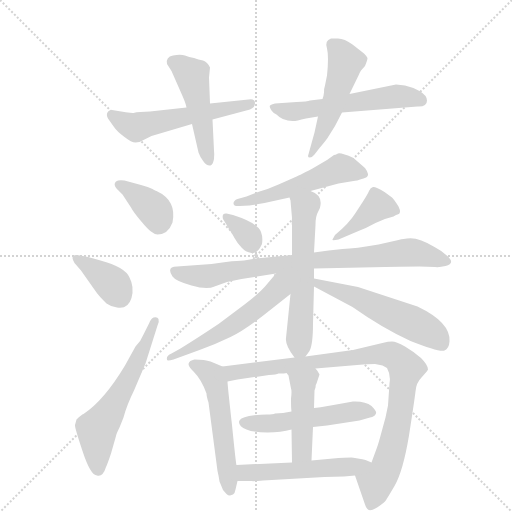
t = 0.00 s
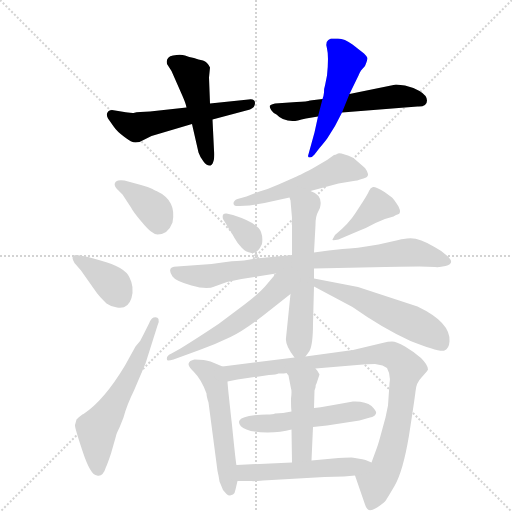
t = 2.58 s
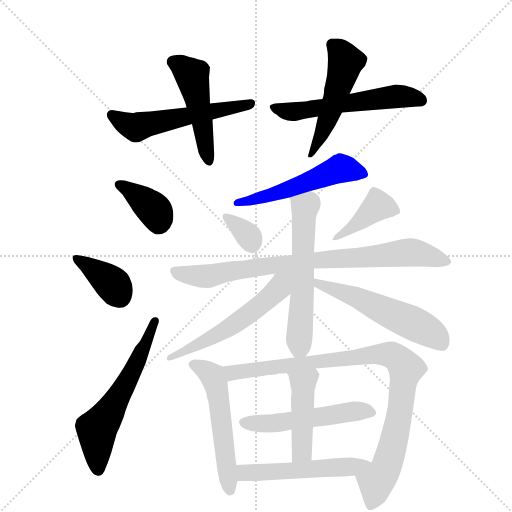
t = 5.16 s
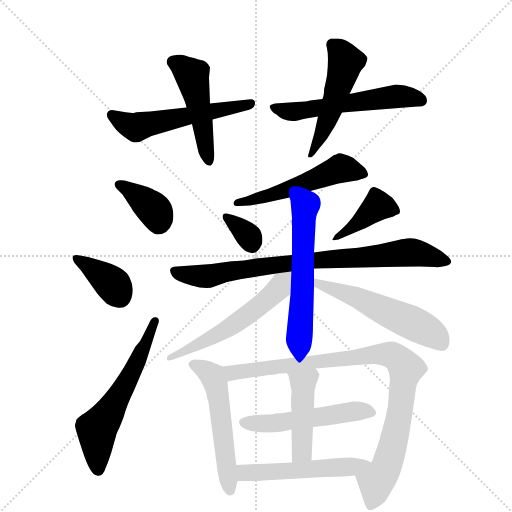
t = 7.74 s
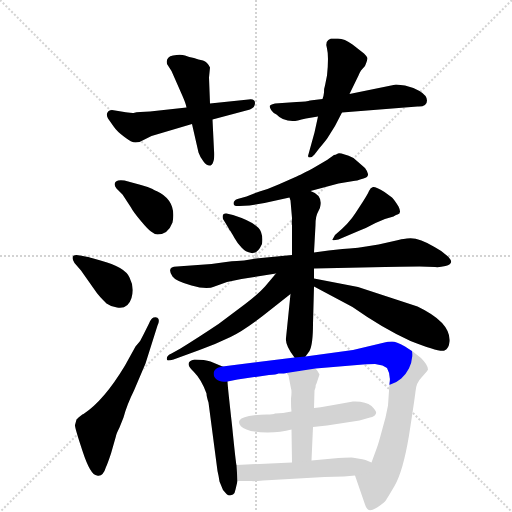
t = 10.32 s
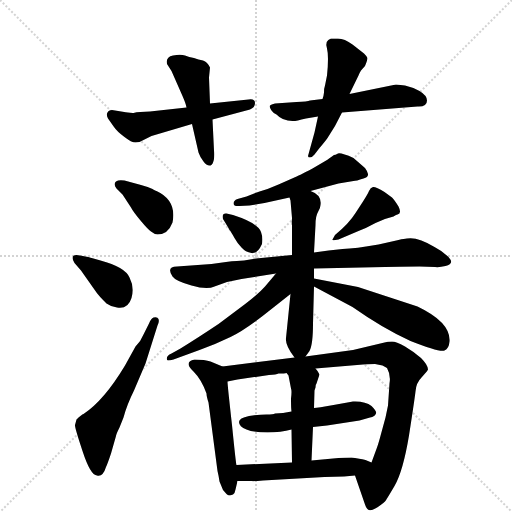
t = 12.90 s

The animated SVG that drew these frames (rendered in a browser with its animation timeline set to each time). Animation: 19 CSS @keyframes rules; one cycle of 12.90 s.

<svg version="1.1" viewBox="0 0 1024 1024" xmlns="http://www.w3.org/2000/svg">
  <g stroke="lightgray" stroke-dasharray="1,1" stroke-width="1" transform="scale(4, 4)">
    <line x1="0" y1="0" x2="256" y2="256"></line>
    <line x1="256" y1="0" x2="0" y2="256"></line>
    <line x1="128" y1="0" x2="128" y2="256"></line>
    <line x1="0" y1="128" x2="256" y2="128"></line>
  </g>
  <g transform="scale(1, -1) translate(0, -855)">
    <style type="text/css">
      
        @keyframes keyframes0 {
          from {
            stroke: blue;
            stroke-dashoffset: 544;
            stroke-width: 128;
          }
          64% {
            animation-timing-function: step-end;
            stroke: blue;
            stroke-dashoffset: 0;
            stroke-width: 128;
          }
          to {
            stroke: black;
            stroke-width: 1024;
          }
        }
        #make-me-a-hanzi-animation-0 {
          animation: keyframes0 0.6927083333333334s both;
          animation-delay: 0s;
          animation-timing-function: linear;
        }
      
        @keyframes keyframes1 {
          from {
            stroke: blue;
            stroke-dashoffset: 478;
            stroke-width: 128;
          }
          61% {
            animation-timing-function: step-end;
            stroke: blue;
            stroke-dashoffset: 0;
            stroke-width: 128;
          }
          to {
            stroke: black;
            stroke-width: 1024;
          }
        }
        #make-me-a-hanzi-animation-1 {
          animation: keyframes1 0.6389973958333334s both;
          animation-delay: 0.6927083333333334s;
          animation-timing-function: linear;
        }
      
        @keyframes keyframes2 {
          from {
            stroke: blue;
            stroke-dashoffset: 554;
            stroke-width: 128;
          }
          64% {
            animation-timing-function: step-end;
            stroke: blue;
            stroke-dashoffset: 0;
            stroke-width: 128;
          }
          to {
            stroke: black;
            stroke-width: 1024;
          }
        }
        #make-me-a-hanzi-animation-2 {
          animation: keyframes2 0.7008463541666666s both;
          animation-delay: 1.3317057291666667s;
          animation-timing-function: linear;
        }
      
        @keyframes keyframes3 {
          from {
            stroke: blue;
            stroke-dashoffset: 495;
            stroke-width: 128;
          }
          62% {
            animation-timing-function: step-end;
            stroke: blue;
            stroke-dashoffset: 0;
            stroke-width: 128;
          }
          to {
            stroke: black;
            stroke-width: 1024;
          }
        }
        #make-me-a-hanzi-animation-3 {
          animation: keyframes3 0.65283203125s both;
          animation-delay: 2.0325520833333335s;
          animation-timing-function: linear;
        }
      
        @keyframes keyframes4 {
          from {
            stroke: blue;
            stroke-dashoffset: 371;
            stroke-width: 128;
          }
          55% {
            animation-timing-function: step-end;
            stroke: blue;
            stroke-dashoffset: 0;
            stroke-width: 128;
          }
          to {
            stroke: black;
            stroke-width: 1024;
          }
        }
        #make-me-a-hanzi-animation-4 {
          animation: keyframes4 0.5519205729166666s both;
          animation-delay: 2.6853841145833335s;
          animation-timing-function: linear;
        }
      
        @keyframes keyframes5 {
          from {
            stroke: blue;
            stroke-dashoffset: 372;
            stroke-width: 128;
          }
          55% {
            animation-timing-function: step-end;
            stroke: blue;
            stroke-dashoffset: 0;
            stroke-width: 128;
          }
          to {
            stroke: black;
            stroke-width: 1024;
          }
        }
        #make-me-a-hanzi-animation-5 {
          animation: keyframes5 0.552734375s both;
          animation-delay: 3.2373046875s;
          animation-timing-function: linear;
        }
      
        @keyframes keyframes6 {
          from {
            stroke: blue;
            stroke-dashoffset: 580;
            stroke-width: 128;
          }
          65% {
            animation-timing-function: step-end;
            stroke: blue;
            stroke-dashoffset: 0;
            stroke-width: 128;
          }
          to {
            stroke: black;
            stroke-width: 1024;
          }
        }
        #make-me-a-hanzi-animation-6 {
          animation: keyframes6 0.7220052083333334s both;
          animation-delay: 3.7900390625s;
          animation-timing-function: linear;
        }
      
        @keyframes keyframes7 {
          from {
            stroke: blue;
            stroke-dashoffset: 518;
            stroke-width: 128;
          }
          63% {
            animation-timing-function: step-end;
            stroke: blue;
            stroke-dashoffset: 0;
            stroke-width: 128;
          }
          to {
            stroke: black;
            stroke-width: 1024;
          }
        }
        #make-me-a-hanzi-animation-7 {
          animation: keyframes7 0.6715494791666666s both;
          animation-delay: 4.512044270833333s;
          animation-timing-function: linear;
        }
      
        @keyframes keyframes8 {
          from {
            stroke: blue;
            stroke-dashoffset: 325;
            stroke-width: 128;
          }
          51% {
            animation-timing-function: step-end;
            stroke: blue;
            stroke-dashoffset: 0;
            stroke-width: 128;
          }
          to {
            stroke: black;
            stroke-width: 1024;
          }
        }
        #make-me-a-hanzi-animation-8 {
          animation: keyframes8 0.5144856770833334s both;
          animation-delay: 5.18359375s;
          animation-timing-function: linear;
        }
      
        @keyframes keyframes9 {
          from {
            stroke: blue;
            stroke-dashoffset: 399;
            stroke-width: 128;
          }
          56% {
            animation-timing-function: step-end;
            stroke: blue;
            stroke-dashoffset: 0;
            stroke-width: 128;
          }
          to {
            stroke: black;
            stroke-width: 1024;
          }
        }
        #make-me-a-hanzi-animation-9 {
          animation: keyframes9 0.57470703125s both;
          animation-delay: 5.698079427083333s;
          animation-timing-function: linear;
        }
      
        @keyframes keyframes10 {
          from {
            stroke: blue;
            stroke-dashoffset: 805;
            stroke-width: 128;
          }
          72% {
            animation-timing-function: step-end;
            stroke: blue;
            stroke-dashoffset: 0;
            stroke-width: 128;
          }
          to {
            stroke: black;
            stroke-width: 1024;
          }
        }
        #make-me-a-hanzi-animation-10 {
          animation: keyframes10 0.9051106770833334s both;
          animation-delay: 6.272786458333333s;
          animation-timing-function: linear;
        }
      
        @keyframes keyframes11 {
          from {
            stroke: blue;
            stroke-dashoffset: 574;
            stroke-width: 128;
          }
          65% {
            animation-timing-function: step-end;
            stroke: blue;
            stroke-dashoffset: 0;
            stroke-width: 128;
          }
          to {
            stroke: black;
            stroke-width: 1024;
          }
        }
        #make-me-a-hanzi-animation-11 {
          animation: keyframes11 0.7171223958333334s both;
          animation-delay: 7.177897135416666s;
          animation-timing-function: linear;
        }
      
        @keyframes keyframes12 {
          from {
            stroke: blue;
            stroke-dashoffset: 546;
            stroke-width: 128;
          }
          64% {
            animation-timing-function: step-end;
            stroke: blue;
            stroke-dashoffset: 0;
            stroke-width: 128;
          }
          to {
            stroke: black;
            stroke-width: 1024;
          }
        }
        #make-me-a-hanzi-animation-12 {
          animation: keyframes12 0.6943359375s both;
          animation-delay: 7.895019531249999s;
          animation-timing-function: linear;
        }
      
        @keyframes keyframes13 {
          from {
            stroke: blue;
            stroke-dashoffset: 543;
            stroke-width: 128;
          }
          64% {
            animation-timing-function: step-end;
            stroke: blue;
            stroke-dashoffset: 0;
            stroke-width: 128;
          }
          to {
            stroke: black;
            stroke-width: 1024;
          }
        }
        #make-me-a-hanzi-animation-13 {
          animation: keyframes13 0.69189453125s both;
          animation-delay: 8.58935546875s;
          animation-timing-function: linear;
        }
      
        @keyframes keyframes14 {
          from {
            stroke: blue;
            stroke-dashoffset: 531;
            stroke-width: 128;
          }
          63% {
            animation-timing-function: step-end;
            stroke: blue;
            stroke-dashoffset: 0;
            stroke-width: 128;
          }
          to {
            stroke: black;
            stroke-width: 1024;
          }
        }
        #make-me-a-hanzi-animation-14 {
          animation: keyframes14 0.68212890625s both;
          animation-delay: 9.28125s;
          animation-timing-function: linear;
        }
      
        @keyframes keyframes15 {
          from {
            stroke: blue;
            stroke-dashoffset: 911;
            stroke-width: 128;
          }
          75% {
            animation-timing-function: step-end;
            stroke: blue;
            stroke-dashoffset: 0;
            stroke-width: 128;
          }
          to {
            stroke: black;
            stroke-width: 1024;
          }
        }
        #make-me-a-hanzi-animation-15 {
          animation: keyframes15 0.9913736979166666s both;
          animation-delay: 9.96337890625s;
          animation-timing-function: linear;
        }
      
        @keyframes keyframes16 {
          from {
            stroke: blue;
            stroke-dashoffset: 516;
            stroke-width: 128;
          }
          63% {
            animation-timing-function: step-end;
            stroke: blue;
            stroke-dashoffset: 0;
            stroke-width: 128;
          }
          to {
            stroke: black;
            stroke-width: 1024;
          }
        }
        #make-me-a-hanzi-animation-16 {
          animation: keyframes16 0.669921875s both;
          animation-delay: 10.954752604166666s;
          animation-timing-function: linear;
        }
      
        @keyframes keyframes17 {
          from {
            stroke: blue;
            stroke-dashoffset: 437;
            stroke-width: 128;
          }
          59% {
            animation-timing-function: step-end;
            stroke: blue;
            stroke-dashoffset: 0;
            stroke-width: 128;
          }
          to {
            stroke: black;
            stroke-width: 1024;
          }
        }
        #make-me-a-hanzi-animation-17 {
          animation: keyframes17 0.6056315104166666s both;
          animation-delay: 11.624674479166666s;
          animation-timing-function: linear;
        }
      
        @keyframes keyframes18 {
          from {
            stroke: blue;
            stroke-dashoffset: 516;
            stroke-width: 128;
          }
          63% {
            animation-timing-function: step-end;
            stroke: blue;
            stroke-dashoffset: 0;
            stroke-width: 128;
          }
          to {
            stroke: black;
            stroke-width: 1024;
          }
        }
        #make-me-a-hanzi-animation-18 {
          animation: keyframes18 0.669921875s both;
          animation-delay: 12.230305989583332s;
          animation-timing-function: linear;
        }
      
    </style>
    
      <path d="M 287 575 L 303 583 L 384 607 L 425 616 L 500 636 Q 510 640 510 649 Q 510 658 497 656 L 420 648 L 373 640 L 300 632 Q 278 632 267 629 Q 263 628 224 635 Q 217 635 215 630 Q 212 625 216 618 L 228 601 Q 234 592 249 581 Q 263 570 271 570 Q 279 570 287 575 Z" fill="lightgray"></path>
    
      <path d="M 384 607 L 397 550 Q 400 541 407 532 Q 413 523 421 524 Q 426 526 428 537 Q 429 547 428 554 L 425 616 L 420 648 L 418 700 L 420 720 Q 415 731 406 734 Q 397 736 388 739 Q 378 741 370 744 Q 361 747 346 744 Q 331 741 334 727 L 343 713 L 365 663 Q 372 647 373 640 L 384 607 Z" fill="lightgray"></path>
    
      <path d="M 593 651 L 550 648 Q 542 646 540 644 Q 538 642 543 634 Q 548 627 553 626 Q 565 613 585 613 Q 589 612 612 618 L 636 622 L 684 630 L 835 642 Q 854 641 854 654 Q 854 664 839 673 Q 824 681 810 684 L 792 686 L 699 667 L 645 657 L 620 654 Q 615 652 593 651 Z" fill="lightgray"></path>
    
      <path d="M 636 622 L 629 590 L 616 543 Q 616 540 620 540 Q 624 540 629 546 L 639 559 Q 651 573 655 579 L 670 603 L 684 630 L 699 667 L 717 704 Q 720 711 722 714 L 730 723 Q 735 735 735 739 Q 734 742 728 748 L 705 766 Q 689 778 676 778 L 662 778 Q 649 774 654 758 Q 658 742 654 704 L 650 684 Q 648 679 648 670 Q 647 661 645 657 L 636 622 Z" fill="lightgray"></path>
    
      <path d="M 233 478 L 245 466 L 262 440 Q 266 432 281 414 Q 296 396 302 392 Q 308 387 315 386 Q 336 386 345 410 Q 354 454 313 473 Q 312 473 305 477 Q 297 481 282 485 L 249 494 Q 237 496 232 492 Q 226 487 233 478 Z" fill="lightgray"></path>
    
      <path d="M 171 342 L 160 344 Q 145 347 145 339 Q 145 336 149 329 L 162 314 L 193 270 Q 197 264 213 248 Q 221 242 234 240 Q 256 236 263 259 Q 269 281 259 300 Q 250 321 201 334 L 187 338 Q 174 342 171 342 Z" fill="lightgray"></path>
    
      <path d="M 194 -96 Q 206 -99 212 -79 Q 215 -73 222 -52 L 232 -17 Q 232 -14 239 0 L 247 20 Q 254 46 268 74 L 291 128 L 315 204 Q 319 211 317 217 Q 315 222 307 220 Q 302 218 298 208 L 287 186 Q 282 173 271 162 L 250 124 Q 208 54 167 27 Q 163 26 153 16 L 150 5 Q 149 1 165 -47 Q 181 -96 194 -96 Z" fill="lightgray"></path>
    
      <path d="M 621 473 L 677 488 L 707 493 Q 712 493 727 498 Q 737 500 736 507 Q 734 514 730 519 L 707 539 Q 682 550 676 548 Q 670 545 668 545 L 654 535 L 625 518 Q 594 502 591 501 L 557 486 Q 537 477 519 472 L 493 462 L 475 457 Q 467 454 467 448 Q 467 442 479 443 L 499 444 L 529 449 L 579 460 L 621 473 Z" fill="lightgray"></path>
    
      <path d="M 466 425 L 453 428 Q 443 429 446 417 L 457 399 Q 457 398 460 394 Q 463 390 469 379 Q 475 368 483 360 Q 491 351 503 349 Q 515 347 524 367 Q 526 381 522 391 Q 516 409 466 425 Z" fill="lightgray"></path>
    
      <path d="M 677 376 L 717 393 Q 733 399 751 409 Q 769 418 787 422 Q 793 426 795 426 Q 804 428 797 442 Q 789 455 784 460 L 769 471 Q 751 482 746 481 Q 741 480 738 473 Q 735 466 726 452 L 711 429 Q 698 408 670 385 L 665 376 Q 663 373 677 376 Z" fill="lightgray"></path>
    
      <path d="M 628 318 L 770 321 Q 794 322 839 322 L 870 321 Q 879 320 891 323 Q 910 327 897 341 Q 883 354 869 361 Q 835 382 814 378 Q 809 378 797 375 L 757 366 Q 711 358 685 357 Q 658 355 628 350 L 584 345 L 512 338 L 488 334 Q 477 334 452 331 L 423 327 L 354 322 Q 332 322 345 302 Q 351 293 383 284 Q 414 275 429 282 L 454 291 L 483 297 L 552 308 L 628 318 Z" fill="lightgray"></path>
    
      <path d="M 611 142 L 619 153 Q 626 166 626 208 L 628 282 L 628 298 L 628 318 L 628 350 L 631 405 Q 631 423 636 431 Q 641 439 641 445 Q 644 465 621 473 C 594 486 572 489 579 460 L 581 454 L 584 419 Q 583 407 584 404 L 584 345 L 581 267 L 572 179 Q 570 165 589 140 C 599 126 599 126 611 142 Z" fill="lightgray"></path>
    
      <path d="M 552 308 L 530 282 Q 517 267 489 246 L 437 207 Q 395 179 361 158 L 343 148 Q 332 143 334 136 Q 333 132 347 136 L 399 155 Q 430 166 461 181 Q 491 195 543 237 L 581 267 C 631 306 580 341 552 308 Z" fill="lightgray"></path>
    
      <path d="M 628 282 L 705 241 Q 766 198 821 173 Q 879 150 889 154 Q 898 158 899 172 Q 902 210 835 242 L 716 281 L 628 298 C 599 304 602 296 628 282 Z" fill="lightgray"></path>
    
      <path d="M 473 -75 Q 472 -75 464 5 Q 455 85 455 92 C 453 119 453 119 445 122 L 421 132 Q 410 136 389 136 Q 368 131 384 115 L 387 112 Q 403 96 413 68 Q 413 62 417 50 L 435 -87 Q 437 -95 439 -108 L 446 -125 L 453 -133 Q 456 -136 460 -136 L 466 -134 Q 470 -131 471 -124 L 475 -107 L 473 -75 Z" fill="lightgray"></path>
    
      <path d="M 475 96 L 538 105 Q 553 106 557 108 Q 570 108 573 109 L 631 118 L 726 126 Q 731 127 750 127 L 765 124 L 774 119 Q 782 105 779 88 L 776 44 L 771 20 L 762 -13 Q 757 -32 754 -40 L 743 -70 C 733 -98 700 -68 710 -96 L 730 -154 Q 732 -160 734 -162 Q 739 -171 760 -156 Q 767 -151 770 -148 Q 772 -146 789 -117 Q 806 -88 818 -16 Q 829 55 831 72 Q 832 89 843 100 L 850 108 Q 855 113 856 116 Q 856 125 842 139 Q 827 152 810 162 Q 792 172 784 172 Q 775 172 769 170 L 706 155 L 611 142 L 589 140 L 445 122 C 415 118 426 86 455 92 L 475 96 Z" fill="lightgray"></path>
    
      <path d="M 583 32 L 566 29 L 550 28 Q 547 26 533 26 Q 518 26 498 23 Q 478 19 478 11 Q 478 2 493 -4 Q 507 -10 535 -10 Q 562 -10 583 -4 L 626 1 L 654 4 L 719 14 L 740 20 Q 745 21 748 23 Q 750 24 752 28 Q 754 32 743 43 Q 731 53 706 52 L 667 45 Q 635 39 628 39 L 583 32 Z" fill="lightgray"></path>
    
      <path d="M 573 109 L 577 104 L 582 78 Q 584 74 582 58 Q 582 39 583 32 L 583 -4 L 584 -70 C 584 -100 622 -96 623 -66 L 626 1 L 628 39 L 629 74 L 631 80 Q 631 86 633 88 L 639 106 Q 635 114 631 118 C 613 142 555 133 573 109 Z" fill="lightgray"></path>
    
      <path d="M 584 -70 L 473 -75 C 443 -76 445 -107 475 -107 L 503 -107 Q 505 -108 526 -106 L 649 -99 L 688 -98 L 710 -96 C 740 -93 771 -82 743 -70 L 731 -65 Q 729 -64 710 -61 L 703 -60 Q 685 -60 677 -61 L 623 -66 L 584 -70 Z" fill="lightgray"></path>
    
    
      <clipPath id="make-me-a-hanzi-clip-0">
        <path d="M 287 575 L 303 583 L 384 607 L 425 616 L 500 636 Q 510 640 510 649 Q 510 658 497 656 L 420 648 L 373 640 L 300 632 Q 278 632 267 629 Q 263 628 224 635 Q 217 635 215 630 Q 212 625 216 618 L 228 601 Q 234 592 249 581 Q 263 570 271 570 Q 279 570 287 575 Z"></path>
      </clipPath>
      <path clip-path="url(#make-me-a-hanzi-clip-0)" d="M 224 625 L 271 600 L 501 648" fill="none" id="make-me-a-hanzi-animation-0" stroke-dasharray="416 832" stroke-linecap="round"></path>
    
      <clipPath id="make-me-a-hanzi-clip-1">
        <path d="M 384 607 L 397 550 Q 400 541 407 532 Q 413 523 421 524 Q 426 526 428 537 Q 429 547 428 554 L 425 616 L 420 648 L 418 700 L 420 720 Q 415 731 406 734 Q 397 736 388 739 Q 378 741 370 744 Q 361 747 346 744 Q 331 741 334 727 L 343 713 L 365 663 Q 372 647 373 640 L 384 607 Z"></path>
      </clipPath>
      <path clip-path="url(#make-me-a-hanzi-clip-1)" d="M 346 731 L 384 705 L 419 533" fill="none" id="make-me-a-hanzi-animation-1" stroke-dasharray="350 700" stroke-linecap="round"></path>
    
      <clipPath id="make-me-a-hanzi-clip-2">
        <path d="M 593 651 L 550 648 Q 542 646 540 644 Q 538 642 543 634 Q 548 627 553 626 Q 565 613 585 613 Q 589 612 612 618 L 636 622 L 684 630 L 835 642 Q 854 641 854 654 Q 854 664 839 673 Q 824 681 810 684 L 792 686 L 699 667 L 645 657 L 620 654 Q 615 652 593 651 Z"></path>
      </clipPath>
      <path clip-path="url(#make-me-a-hanzi-clip-2)" d="M 547 641 L 581 631 L 789 662 L 841 655" fill="none" id="make-me-a-hanzi-animation-2" stroke-dasharray="426 852" stroke-linecap="round"></path>
    
      <clipPath id="make-me-a-hanzi-clip-3">
        <path d="M 636 622 L 629 590 L 616 543 Q 616 540 620 540 Q 624 540 629 546 L 639 559 Q 651 573 655 579 L 670 603 L 684 630 L 699 667 L 717 704 Q 720 711 722 714 L 730 723 Q 735 735 735 739 Q 734 742 728 748 L 705 766 Q 689 778 676 778 L 662 778 Q 649 774 654 758 Q 658 742 654 704 L 650 684 Q 648 679 648 670 Q 647 661 645 657 L 636 622 Z"></path>
      </clipPath>
      <path clip-path="url(#make-me-a-hanzi-clip-3)" d="M 666 765 L 691 732 L 652 606 L 622 547" fill="none" id="make-me-a-hanzi-animation-3" stroke-dasharray="367 734" stroke-linecap="round"></path>
    
      <clipPath id="make-me-a-hanzi-clip-4">
        <path d="M 233 478 L 245 466 L 262 440 Q 266 432 281 414 Q 296 396 302 392 Q 308 387 315 386 Q 336 386 345 410 Q 354 454 313 473 Q 312 473 305 477 Q 297 481 282 485 L 249 494 Q 237 496 232 492 Q 226 487 233 478 Z"></path>
      </clipPath>
      <path clip-path="url(#make-me-a-hanzi-clip-4)" d="M 238 485 L 303 440 L 316 421 L 317 408" fill="none" id="make-me-a-hanzi-animation-4" stroke-dasharray="243 486" stroke-linecap="round"></path>
    
      <clipPath id="make-me-a-hanzi-clip-5">
        <path d="M 171 342 L 160 344 Q 145 347 145 339 Q 145 336 149 329 L 162 314 L 193 270 Q 197 264 213 248 Q 221 242 234 240 Q 256 236 263 259 Q 269 281 259 300 Q 250 321 201 334 L 187 338 Q 174 342 171 342 Z"></path>
      </clipPath>
      <path clip-path="url(#make-me-a-hanzi-clip-5)" d="M 154 337 L 227 285 L 240 262" fill="none" id="make-me-a-hanzi-animation-5" stroke-dasharray="244 488" stroke-linecap="round"></path>
    
      <clipPath id="make-me-a-hanzi-clip-6">
        <path d="M 194 -96 Q 206 -99 212 -79 Q 215 -73 222 -52 L 232 -17 Q 232 -14 239 0 L 247 20 Q 254 46 268 74 L 291 128 L 315 204 Q 319 211 317 217 Q 315 222 307 220 Q 302 218 298 208 L 287 186 Q 282 173 271 162 L 250 124 Q 208 54 167 27 Q 163 26 153 16 L 150 5 Q 149 1 165 -47 Q 181 -96 194 -96 Z"></path>
      </clipPath>
      <path clip-path="url(#make-me-a-hanzi-clip-6)" d="M 196 -83 L 194 -2 L 245 76 L 310 211" fill="none" id="make-me-a-hanzi-animation-6" stroke-dasharray="452 904" stroke-linecap="round"></path>
    
      <clipPath id="make-me-a-hanzi-clip-7">
        <path d="M 621 473 L 677 488 L 707 493 Q 712 493 727 498 Q 737 500 736 507 Q 734 514 730 519 L 707 539 Q 682 550 676 548 Q 670 545 668 545 L 654 535 L 625 518 Q 594 502 591 501 L 557 486 Q 537 477 519 472 L 493 462 L 475 457 Q 467 454 467 448 Q 467 442 479 443 L 499 444 L 529 449 L 579 460 L 621 473 Z"></path>
      </clipPath>
      <path clip-path="url(#make-me-a-hanzi-clip-7)" d="M 725 509 L 680 517 L 533 462 L 475 449" fill="none" id="make-me-a-hanzi-animation-7" stroke-dasharray="390 780" stroke-linecap="round"></path>
    
      <clipPath id="make-me-a-hanzi-clip-8">
        <path d="M 466 425 L 453 428 Q 443 429 446 417 L 457 399 Q 457 398 460 394 Q 463 390 469 379 Q 475 368 483 360 Q 491 351 503 349 Q 515 347 524 367 Q 526 381 522 391 Q 516 409 466 425 Z"></path>
      </clipPath>
      <path clip-path="url(#make-me-a-hanzi-clip-8)" d="M 457 418 L 493 387 L 503 368" fill="none" id="make-me-a-hanzi-animation-8" stroke-dasharray="197 394" stroke-linecap="round"></path>
    
      <clipPath id="make-me-a-hanzi-clip-9">
        <path d="M 677 376 L 717 393 Q 733 399 751 409 Q 769 418 787 422 Q 793 426 795 426 Q 804 428 797 442 Q 789 455 784 460 L 769 471 Q 751 482 746 481 Q 741 480 738 473 Q 735 466 726 452 L 711 429 Q 698 408 670 385 L 665 376 Q 663 373 677 376 Z"></path>
      </clipPath>
      <path clip-path="url(#make-me-a-hanzi-clip-9)" d="M 791 435 L 754 443 L 717 409 L 671 379" fill="none" id="make-me-a-hanzi-animation-9" stroke-dasharray="271 542" stroke-linecap="round"></path>
    
      <clipPath id="make-me-a-hanzi-clip-10">
        <path d="M 628 318 L 770 321 Q 794 322 839 322 L 870 321 Q 879 320 891 323 Q 910 327 897 341 Q 883 354 869 361 Q 835 382 814 378 Q 809 378 797 375 L 757 366 Q 711 358 685 357 Q 658 355 628 350 L 584 345 L 512 338 L 488 334 Q 477 334 452 331 L 423 327 L 354 322 Q 332 322 345 302 Q 351 293 383 284 Q 414 275 429 282 L 454 291 L 483 297 L 552 308 L 628 318 Z"></path>
      </clipPath>
      <path clip-path="url(#make-me-a-hanzi-clip-10)" d="M 350 312 L 411 302 L 535 324 L 808 350 L 836 349 L 893 332" fill="none" id="make-me-a-hanzi-animation-10" stroke-dasharray="677 1354" stroke-linecap="round"></path>
    
      <clipPath id="make-me-a-hanzi-clip-11">
        <path d="M 611 142 L 619 153 Q 626 166 626 208 L 628 282 L 628 298 L 628 318 L 628 350 L 631 405 Q 631 423 636 431 Q 641 439 641 445 Q 644 465 621 473 C 594 486 572 489 579 460 L 581 454 L 584 419 Q 583 407 584 404 L 584 345 L 581 267 L 572 179 Q 570 165 589 140 C 599 126 599 126 611 142 Z"></path>
      </clipPath>
      <path clip-path="url(#make-me-a-hanzi-clip-11)" d="M 587 459 L 610 441 L 599 163 L 593 154" fill="none" id="make-me-a-hanzi-animation-11" stroke-dasharray="446 892" stroke-linecap="round"></path>
    
      <clipPath id="make-me-a-hanzi-clip-12">
        <path d="M 552 308 L 530 282 Q 517 267 489 246 L 437 207 Q 395 179 361 158 L 343 148 Q 332 143 334 136 Q 333 132 347 136 L 399 155 Q 430 166 461 181 Q 491 195 543 237 L 581 267 C 631 306 580 341 552 308 Z"></path>
      </clipPath>
      <path clip-path="url(#make-me-a-hanzi-clip-12)" d="M 576 305 L 551 272 L 475 211 L 377 155 L 341 141" fill="none" id="make-me-a-hanzi-animation-12" stroke-dasharray="418 836" stroke-linecap="round"></path>
    
      <clipPath id="make-me-a-hanzi-clip-13">
        <path d="M 628 282 L 705 241 Q 766 198 821 173 Q 879 150 889 154 Q 898 158 899 172 Q 902 210 835 242 L 716 281 L 628 298 C 599 304 602 296 628 282 Z"></path>
      </clipPath>
      <path clip-path="url(#make-me-a-hanzi-clip-13)" d="M 635 294 L 638 286 L 717 259 L 830 207 L 867 186 L 885 165" fill="none" id="make-me-a-hanzi-animation-13" stroke-dasharray="415 830" stroke-linecap="round"></path>
    
      <clipPath id="make-me-a-hanzi-clip-14">
        <path d="M 473 -75 Q 472 -75 464 5 Q 455 85 455 92 C 453 119 453 119 445 122 L 421 132 Q 410 136 389 136 Q 368 131 384 115 L 387 112 Q 403 96 413 68 Q 413 62 417 50 L 435 -87 Q 437 -95 439 -108 L 446 -125 L 453 -133 Q 456 -136 460 -136 L 466 -134 Q 470 -131 471 -124 L 475 -107 L 473 -75 Z"></path>
      </clipPath>
      <path clip-path="url(#make-me-a-hanzi-clip-14)" d="M 388 125 L 412 114 L 430 92 L 460 -126" fill="none" id="make-me-a-hanzi-animation-14" stroke-dasharray="403 806" stroke-linecap="round"></path>
    
      <clipPath id="make-me-a-hanzi-clip-15">
        <path d="M 475 96 L 538 105 Q 553 106 557 108 Q 570 108 573 109 L 631 118 L 726 126 Q 731 127 750 127 L 765 124 L 774 119 Q 782 105 779 88 L 776 44 L 771 20 L 762 -13 Q 757 -32 754 -40 L 743 -70 C 733 -98 700 -68 710 -96 L 730 -154 Q 732 -160 734 -162 Q 739 -171 760 -156 Q 767 -151 770 -148 Q 772 -146 789 -117 Q 806 -88 818 -16 Q 829 55 831 72 Q 832 89 843 100 L 850 108 Q 855 113 856 116 Q 856 125 842 139 Q 827 152 810 162 Q 792 172 784 172 Q 775 172 769 170 L 706 155 L 611 142 L 589 140 L 445 122 C 415 118 426 86 455 92 L 475 96 Z"></path>
      </clipPath>
      <path clip-path="url(#make-me-a-hanzi-clip-15)" d="M 453 116 L 483 112 L 755 147 L 783 145 L 800 134 L 812 112 L 790 -21 L 772 -81 L 753 -109 L 742 -153" fill="none" id="make-me-a-hanzi-animation-15" stroke-dasharray="783 1566" stroke-linecap="round"></path>
    
      <clipPath id="make-me-a-hanzi-clip-16">
        <path d="M 583 32 L 566 29 L 550 28 Q 547 26 533 26 Q 518 26 498 23 Q 478 19 478 11 Q 478 2 493 -4 Q 507 -10 535 -10 Q 562 -10 583 -4 L 626 1 L 654 4 L 719 14 L 740 20 Q 745 21 748 23 Q 750 24 752 28 Q 754 32 743 43 Q 731 53 706 52 L 667 45 Q 635 39 628 39 L 583 32 Z"></path>
      </clipPath>
      <path clip-path="url(#make-me-a-hanzi-clip-16)" d="M 487 10 L 563 10 L 723 34 L 745 29" fill="none" id="make-me-a-hanzi-animation-16" stroke-dasharray="388 776" stroke-linecap="round"></path>
    
      <clipPath id="make-me-a-hanzi-clip-17">
        <path d="M 573 109 L 577 104 L 582 78 Q 584 74 582 58 Q 582 39 583 32 L 583 -4 L 584 -70 C 584 -100 622 -96 623 -66 L 626 1 L 628 39 L 629 74 L 631 80 Q 631 86 633 88 L 639 106 Q 635 114 631 118 C 613 142 555 133 573 109 Z"></path>
      </clipPath>
      <path clip-path="url(#make-me-a-hanzi-clip-17)" d="M 625 106 L 606 85 L 604 -45 L 590 -63" fill="none" id="make-me-a-hanzi-animation-17" stroke-dasharray="309 618" stroke-linecap="round"></path>
    
      <clipPath id="make-me-a-hanzi-clip-18">
        <path d="M 584 -70 L 473 -75 C 443 -76 445 -107 475 -107 L 503 -107 Q 505 -108 526 -106 L 649 -99 L 688 -98 L 710 -96 C 740 -93 771 -82 743 -70 L 731 -65 Q 729 -64 710 -61 L 703 -60 Q 685 -60 677 -61 L 623 -66 L 584 -70 Z"></path>
      </clipPath>
      <path clip-path="url(#make-me-a-hanzi-clip-18)" d="M 481 -80 L 489 -90 L 517 -91 L 703 -79 L 735 -72" fill="none" id="make-me-a-hanzi-animation-18" stroke-dasharray="388 776" stroke-linecap="round"></path>
    
  </g>
</svg>
